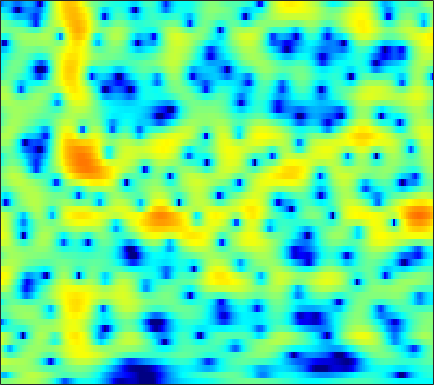

Data behind this chart, as committed beside it:
-0.058675, -0.10764, -0.086665, 0.051037, 0.21757, 0.50033, 0.82092, 1.0667, 1.3872, 1.6773, 1.9192, 2.0598, 2.1859, 2.2282, 2.204, 2.0883, 1.8717, 1.6381, 1.231, 0.69944, 0.030017, -0.57959, -1.5471, -2.7203
-7.998, -9.141, -8.979, -7.174, -5.569, -3.627, -2.025, -1.033, 0.04782, 0.8975, 1.548, 1.922, 2.288, 2.515, 2.604, 2.621, 2.531, 2.397, 2.136, 1.787, 1.359, 0.9895, 0.4448, -0.1451
1.159, 1.038, 0.9427, 0.9223, 0.9508, 1.035, 1.145, 1.23, 1.326, 1.383, 1.386, 1.344, 1.225, 1.028, 0.827, 0.4909, 0.08383, -0.2606, -0.7536, -1.26, -1.739, -2.053, -2.373, -2.556
3.523, 3.225, 2.861, 2.551, 2.363, 2.171, 2.043, 1.974, 1.896, 1.813, 1.693, 1.563, 1.309, 0.9377, 0.561, -0.09902, -0.9763, -1.812, -3.234, -5.139, -7.771, -10.54, -16.14, -19.21
1.675, 0.5312, -0.9996, -2.286, -2.874, -2.944, -2.353, -1.703, -0.8127, -0.03352, 0.5821, 0.9251, 1.221, 1.344, 1.319, 1.141, 0.8131, 0.4705, -0.1071, -0.7777, -1.454, -1.889, -2.246, -2.229
-0.1069, -2.069, -5.189, -8.537, -9.89, -8.654, -6.278, -4.735, -3.118, -1.911, -0.9786, -0.4199, 0.1619, 0.5867, 0.8094, 0.9857, 1.051, 1.042, 0.9509, 0.7959, 0.6138, 0.4906, 0.3896, 0.4016
3.751, 2.814, 1.599, 0.4842, -0.2455, -1.067, -1.734, -2.134, -2.537, -2.719, -2.549, -2.183, -1.466, -0.6356, -0.02448, 0.6494, 1.106, 1.298, 1.297, 1, 0.3709, -0.3333, -1.59, -3.141
3.419, 2.732, 1.821, 0.8595, 0.06756, -1.187, -2.815, -4.462, -7.69, -13.61, -28.8, -14.2, -7.428, -3.785, -1.916, -0.1324, 1.037, 1.584, 1.948, 1.936, 1.533, 0.9692, -0.1224, -1.518
-5.295, -5.285, -4.783, -4.188, -3.846, -3.607, -3.607, -3.729, -3.937, -4.063, -3.914, -3.558, -2.83, -1.933, -1.261, -0.4534, 0.207, 0.5847, 0.933, 1.139, 1.243, 1.272, 1.287, 1.335
-13.69, -11.2, -8.042, -5.798, -4.581, -3.385, -2.523, -2.04, -1.534, -1.141, -0.7941, -0.5679, -0.2863, -0.008176, 0.1642, 0.3068, 0.3725, 0.371, 0.319, 0.2236, 0.1318, 0.1048, 0.1677, 0.3916
-2.819, -2.696, -2.282, -1.714, -1.254, -0.6725, -0.1456, 0.1901, 0.562, 0.8404, 1.042, 1.138, 1.177, 1.138, 1.041, 0.7823, 0.375, -0.04171, -0.7876, -1.815, -3.099, -4.162, -5.342, -5.441
-2.103, -1.712, -1.143, -0.6034, -0.2515, 0.1477, 0.4434, 0.6019, 0.7368, 0.7972, 0.8112, 0.7816, 0.7255, 0.5884, 0.4491, 0.2067, -0.172, -0.5943, -1.399, -2.568, -4.267, -5.979, -8.691, -9.669
-5.445, -3.891, -2.522, -1.694, -1.338, -1.141, -1.221, -1.415, -1.801, -2.25, -2.678, -2.899, -3.021, -2.947, -2.784, -2.467, -2.151, -1.948, -1.733, -1.557, -1.413, -1.28, -0.9804, -0.4309
-1.8, -1.362, -1.022, -1.01, -1.243, -1.869, -2.876, -3.886, -5.612, -7.769, -10.28, -12.03, -12.76, -11.2, -9.513, -7.434, -5.707, -4.582, -3.29, -2.189, -1.214, -0.5161, 0.3715, 1.247
2.967, 2.631, 2.04, 1.219, 0.4159, -0.9475, -2.681, -4.282, -6.864, -10.02, -13.75, -16.58, -17.39, -15.27, -13.11, -10.58, -8.457, -7.026, -5.341, -3.915, -2.658, -1.762, -0.5985, 0.5143
5.899, 5.419, 4.614, 3.58, 2.639, 1.106, -0.7826, -2.463, -5.085, -8.219, -11.95, -15.16, -18.63, -17.29, -14.89, -12.16, -10.05, -8.939, -7.966, -7.273, -6.503, -5.716, -4.271, -2.554
6.422, 6.084, 5.484, 4.692, 3.953, 2.749, 1.269, -0.02983, -2.062, -4.443, -7.12, -9.192, -10.88, -10.93, -10.24, -9.303, -8.726, -8.809, -9.906, -12.55, -19.27, -32.51, -13.75, -7.654
4.219, 4.224, 4.103, 3.817, 3.493, 2.911, 2.177, 1.525, 0.5682, -0.4324, -1.4, -2.096, -2.867, -3.417, -3.73, -4.064, -4.461, -4.835, -5.4, -6.005, -6.383, -6.254, -5.455, -4.171
0.6628, 1.242, 1.787, 2.092, 2.177, 2.134, 1.93, 1.7, 1.322, 0.891, 0.4518, 0.1387, -0.2781, -0.6383, -0.8776, -1.162, -1.442, -1.623, -1.816, -1.978, -2.034, -1.998, -1.855, -1.625
-1.425, -0.4114, 0.5297, 1.109, 1.359, 1.499, 1.474, 1.385, 1.199, 0.9748, 0.7451, 0.608, 0.4361, 0.2954, 0.2047, 0.09742, 0.02031, -0.03726, -0.142, -0.2467, -0.3651, -0.4797, -0.6481, -0.8349
0.5485, 1.027, 1.445, 1.618, 1.613, 1.438, 1.134, 0.8504, 0.4497, 0.1087, -0.1248, -0.2058, -0.151, 0.0003759, 0.1727, 0.4038, 0.6299, 0.7436, 0.81, 0.7828, 0.6184, 0.3976, -0.02949, -0.615
3.694, 3.604, 3.33, 2.854, 2.346, 1.469, 0.3526, -0.627, -2.018, -3.271, -3.962, -3.947, -3.187, -2.044, -1.167, -0.1074, 0.7103, 1.166, 1.6, 1.767, 1.67, 1.44, 0.8716, -0.04893
5.076, 4.713, 4.036, 3.107, 2.204, 0.6888, -1.297, -3.189, -6.582, -12.09, -28.02, -18.48, -9.837, -5.669, -3.605, -1.549, -0.1052, 0.7015, 1.472, 1.886, 2.013, 1.918, 1.534, 0.8533
4.471, 4.062, 3.294, 2.25, 1.279, -0.2779, -2.104, -3.627, -5.713, -7.537, -8.432, -8.396, -7.295, -5.509, -4.152, -2.536, -1.189, -0.3488, 0.4014, 0.8841, 1.114, 1.119, 0.9947, 0.7715
4.161, 3.785, 3.058, 2.07, 1.141, -0.3759, -2.246, -3.973, -6.694, -9.947, -12.15, -11.48, -8.713, -5.869, -4.106, -2.25, -0.9299, -0.2296, 0.2651, 0.4102, 0.2025, -0.08279, -0.4937, -0.7483
3.654, 3.269, 2.641, 1.905, 1.272, 0.2501, -1.073, -2.305, -4.437, -7.111, -8.849, -8.323, -5.61, -3.027, -1.48, 0.01098, 0.9885, 1.271, 1.269, 0.655, -0.6574, -2.194, -5.304, -9.422
-0.5602, -1.308, -2.019, -2.232, -2.09, -1.728, -1.401, -1.251, -1.122, -1.019, -0.7872, -0.3924, 0.2128, 0.8882, 1.388, 1.902, 2.147, 2.14, 1.822, 1.081, -0.07243, -1.274, -3.133, -4.66
-7.429, -10.97, -18.9, -14.58, -9.699, -5.825, -3.391, -2.131, -0.8798, 0.05928, 0.7402, 1.169, 1.657, 2.043, 2.24, 2.406, 2.38, 2.304, 1.998, 1.577, 1.013, 0.5882, 0.0637, -0.2803
-5.649, -6.557, -7.222, -6.672, -5.561, -3.805, -2.192, -1.17, -0.05246, 0.7904, 1.45, 1.774, 2.117, 2.334, 2.399, 2.383, 2.253, 2.082, 1.751, 1.352, 0.8733, 0.5157, 0.02594, -0.4002
-2.517, -2.299, -1.919, -1.398, -0.9361, -0.2531, 0.4229, 0.906, 1.452, 1.855, 2.152, 2.284, 2.344, 2.285, 2.181, 1.956, 1.68, 1.362, 0.9182, 0.3212, -0.356, -0.9701, -1.886, -2.865
-0.8748, -0.227, 0.5021, 1.119, 1.517, 1.965, 2.309, 2.487, 2.601, 2.61, 2.441, 2.287, 1.956, 1.544, 1.219, 0.7694, 0.3059, -0.004161, -0.4842, -1.053, -1.848, -2.671, -4.209, -6.624
-0.1471, 0.5936, 1.402, 2.015, 2.364, 2.667, 2.785, 2.735, 2.506, 2.075, 1.432, 0.7994, -0.1636, -1.221, -2.03, -2.953, -3.568, -3.675, -3.603, -3.313, -3.168, -3.177, -3.513, -4.138
-1.227, -0.5071, 0.3234, 0.9764, 1.302, 1.504, 1.442, 1.219, 0.7015, -0.1639, -1.285, -2.43, -4.288, -6.731, -9.208, -13.11, -16.03, -14.46, -10.8, -7.859, -5.7, -4.385, -3.019, -1.841
-4.418, -3.157, -1.836, -0.962, -0.5788, -0.4004, -0.5888, -0.942, -1.716, -2.828, -4.164, -5.432, -7.446, -9.832, -11.86, -14.61, -16.34, -15.38, -13.01, -10.29, -7.729, -5.986, -3.823, -1.843
-5.668, -3.997, -2.513, -1.719, -1.462, -1.522, -2.003, -2.623, -3.754, -5.085, -6.651, -7.838, -9.477, -11.06, -12.29, -13.71, -14.61, -15.1, -14.36, -12.63, -10, -7.976, -5.21, -2.643
-1.768, -1.265, -0.8103, -0.6762, -0.8497, -1.482, -2.587, -3.751, -5.719, -8.084, -10.77, -12.29, -13.56, -14.31, -14.91, -16.47, -19.28, -23.35, -39.12, -20.88, -13.93, -10.47, -6.669, -3.576
1.041, 1.18, 1.196, 0.9585, 0.547, -0.3754, -1.828, -3.335, -6.115, -10.12, -17.05, -26.95, -21.24, -16.23, -14.65, -14.14, -14.48, -14.97, -14.94, -13.96, -11.93, -10.13, -7.306, -4.364
1.578, 1.92, 2.176, 2.138, 1.916, 1.326, 0.3764, -0.5902, -2.164, -4.01, -5.867, -6.919, -7.799, -8.117, -8.269, -8.581, -9.229, -10.05, -11.46, -13.68, -16.62, -16.46, -11.54, -6.661
-0.1406, 0.674, 1.461, 1.919, 2.063, 2.007, 1.701, 1.33, 0.6843, -0.09337, -0.8616, -1.452, -2.168, -2.849, -3.392, -4.177, -5.147, -5.968, -7.475, -9.261, -10.7, -10.59, -8.248, -5.142
-2.181, -1.075, 0.04223, 0.8279, 1.218, 1.51, 1.597, 1.545, 1.347, 1.03, 0.6616, 0.3252, -0.1422, -0.6487, -1.042, -1.623, -2.227, -2.648, -3.197, -3.598, -3.717, -3.558, -3.02, -2.163
-2.348, -1.414, -0.4186, 0.3211, 0.7298, 1.107, 1.311, 1.378, 1.356, 1.256, 1.074, 0.9015, 0.6344, 0.329, 0.09973, -0.2427, -0.5794, -0.859, -1.164, -1.438, -1.64, -1.704, -1.698, -1.558
-1.008, -0.3937, 0.2707, 0.7579, 1.022, 1.257, 1.37, 1.395, 1.378, 1.32, 1.222, 1.156, 1.043, 0.9158, 0.7878, 0.6132, 0.389, 0.1841, -0.1419, -0.5198, -0.9661, -1.355, -1.907, -2.483
0.9515, 1.265, 1.547, 1.678, 1.678, 1.563, 1.37, 1.195, 0.9876, 0.8325, 0.7935, 0.8186, 0.9108, 1.024, 1.083, 1.118, 1.055, 0.9634, 0.6867, 0.2498, -0.3963, -1.085, -2.351, -4.179
2.367, 2.428, 2.338, 2.03, 1.642, 0.9169, 0.0008798, -0.7411, -1.647, -2.152, -2.054, -1.693, -0.9947, -0.3007, 0.1707, 0.613, 0.9012, 0.9966, 1.003, 0.8087, 0.3974, -0.05859, -0.9898, -2.34
1.758, 1.734, 1.481, 0.893, 0.1822, -1.23, -3.386, -5.694, -10.21, -15.24, -11.76, -8.342, -5.394, -3.591, -2.686, -1.863, -1.323, -1.073, -0.7668, -0.5033, -0.273, -0.1132, 0.09678, 0.2698
-0.5279, -0.2528, -0.1353, -0.3807, -0.8463, -1.89, -3.493, -5.055, -7.42, -9.001, -8.66, -7.721, -6.522, -5.78, -5.562, -5.514, -5.633, -5.604, -5.392, -4.73, -3.691, -2.797, -1.468, -0.1239
-3.504, -2.449, -1.492, -0.9796, -0.8709, -1.042, -1.505, -1.996, -2.751, -3.479, -4.199, -4.735, -5.62, -6.835, -8.078, -10.31, -13.06, -14.93, -15.85, -14.05, -10.92, -8.415, -5.235, -2.374
-5.254, -3.825, -2.402, -1.442, -0.9673, -0.6268, -0.5604, -0.6813, -1.027, -1.622, -2.493, -3.336, -4.835, -6.934, -8.943, -12.71, -18.24, -23.76, -30.2, -30.25, -20.73, -14.62, -8.685, -4.306
-5.375, -4.351, -3.154, -2.191, -1.611, -1.028, -0.6809, -0.5643, -0.5982, -0.9135, -1.491, -2.104, -3.207, -4.647, -5.99, -8.106, -10.5, -12.16, -13.92, -14.16, -11.96, -9.458, -6.028, -2.942
-6.258, -5.627, -4.772, -3.872, -3.204, -2.374, -1.687, -1.283, -0.9524, -0.8412, -0.9241, -1.134, -1.6, -2.228, -2.796, -3.571, -4.259, -4.686, -4.929, -4.706, -3.989, -3.231, -1.956, -0.5564
-8.795, -8.974, -8.452, -7.085, -5.838, -4.252, -2.886, -2.077, -1.263, -0.6931, -0.3763, -0.2779, -0.2772, -0.4013, -0.5235, -0.7048, -0.8582, -0.9324, -0.9387, -0.7941, -0.526, -0.239, 0.2019, 0.692
-13.44, -21.66, -19.86, -10.98, -7.634, -4.689, -2.725, -1.645, -0.5615, 0.1582, 0.6113, 0.8319, 1.009, 1.087, 1.109, 1.112, 1.107, 1.146, 1.208, 1.272, 1.316, 1.336, 1.256, 1.021
-4.183, -5.011, -5.098, -4.108, -3.083, -1.746, -0.6497, 0.003735, 0.639, 1.04, 1.278, 1.359, 1.356, 1.303, 1.242, 1.208, 1.273, 1.387, 1.617, 1.85, 2.022, 2.017, 1.781, 1.123
0.3341, -0.1135, -0.4785, -0.6105, -0.5863, -0.4893, -0.3481, -0.2895, -0.3114, -0.4105, -0.6564, -0.9579, -1.507, -2.17, -2.653, -3.1, -3.064, -2.721, -1.858, -0.7933, 0.19, 0.7542, 1.25, 1.384
-0.2368, -0.6887, -1.257, -1.801, -2.199, -2.711, -3.2, -3.542, -3.944, -4.376, -4.983, -5.614, -6.785, -8.595, -10.59, -14.27, -16.79, -14.02, -9.472, -6.013, -3.469, -1.923, -0.2856, 0.9812
-3.163, -3.588, -4.287, -5.16, -5.957, -7.148, -8.433, -9.202, -9.711, -9.8, -9.751, -9.846, -10.42, -11.63, -13.04, -15.12, -15.84, -14.59, -11.59, -8.538, -5.782, -3.894, -1.653, 0.2739
-7.3, -7.38, -7.729, -8.568, -9.663, -12.06, -16.23, -21.43, -23.55, -16.83, -13.4, -12.06, -11.33, -11.4, -11.64, -12.35, -13.07, -13.23, -12.57, -10.59, -7.758, -5.503, -2.741, -0.313
-12.65, -11.09, -9.768, -9.335, -9.539, -10.48, -11.87, -12.79, -12.89, -11.72, -10.39, -9.66, -9.197, -9.345, -9.912, -11.4, -14.18, -18.11, -40.89, -17.28, -10.09, -6.631, -3.142, -0.3847
